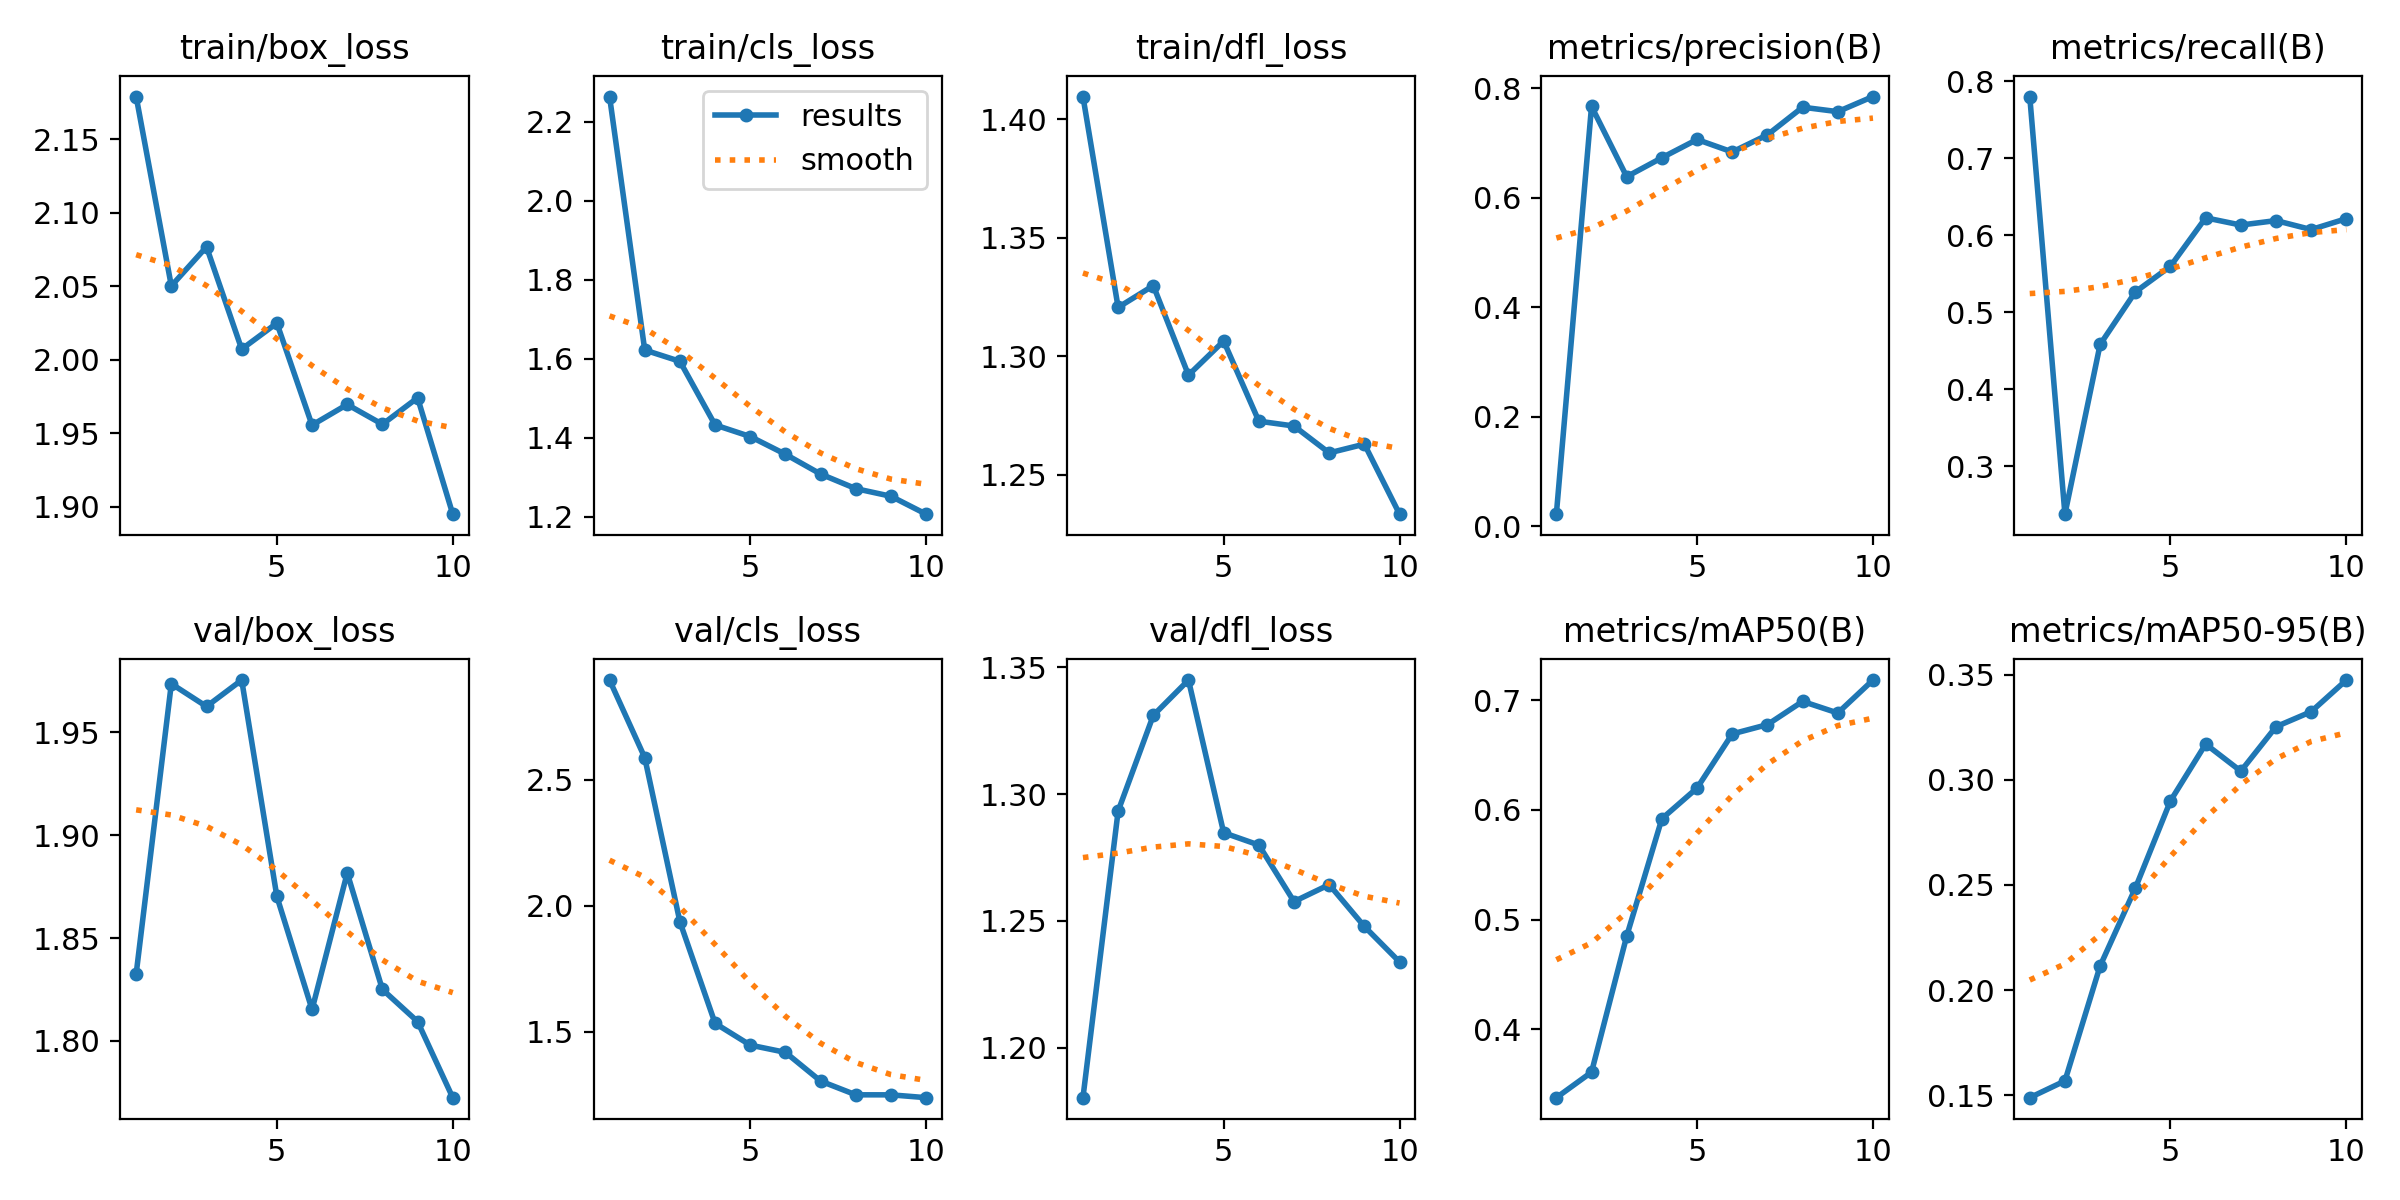

Values plotted in this chart, from the file beside it:
epoch, time, train/box_loss, train/cls_loss, train/dfl_loss, metrics/precision(B), metrics/recall(B), metrics/mAP50(B), metrics/mAP50-95(B), val/box_loss, val/cls_loss, val/dfl_loss, lr/pg0, lr/pg1, lr/pg2
1, 91.4, 2.179, 2.264, 1.41, 0.02168, 0.7801, 0.3373, 0.1488, 1.832, 2.897, 1.18, 0.0006486, 0.0006486, 0.0006486
2, 169.9, 2.05, 1.622, 1.321, 0.7667, 0.2375, 0.3606, 0.1568, 1.974, 2.589, 1.293, 0.001185, 0.001185, 0.001185
3, 187.3, 2.077, 1.593, 1.33, 0.6383, 0.458, 0.4849, 0.2115, 1.963, 1.937, 1.331, 0.00159, 0.00159, 0.00159
4, 205, 2.007, 1.432, 1.292, 0.6729, 0.5262, 0.592, 0.2484, 1.975, 1.534, 1.345, 0.001406, 0.001406, 0.001406
5, 221.4, 2.025, 1.403, 1.306, 0.7063, 0.5597, 0.62, 0.29, 1.87, 1.447, 1.285, 0.001208, 0.001208, 0.001208
6, 237.1, 1.955, 1.358, 1.273, 0.6835, 0.6226, 0.6695, 0.317, 1.815, 1.419, 1.28, 0.00101, 0.00101, 0.00101
7, 252.9, 1.969, 1.308, 1.271, 0.7148, 0.6132, 0.678, 0.3041, 1.882, 1.305, 1.258, 0.000812, 0.000812, 0.000812
8, 268.9, 1.956, 1.271, 1.259, 0.7652, 0.619, 0.6992, 0.3253, 1.825, 1.25, 1.264, 0.000614, 0.000614, 0.000614
9, 284.8, 1.974, 1.252, 1.263, 0.7571, 0.6073, 0.6885, 0.3324, 1.809, 1.25, 1.248, 0.000416, 0.000416, 0.000416
10, 300.8, 1.895, 1.206, 1.233, 0.7847, 0.6215, 0.7187, 0.3475, 1.772, 1.239, 1.234, 0.000218, 0.000218, 0.000218
